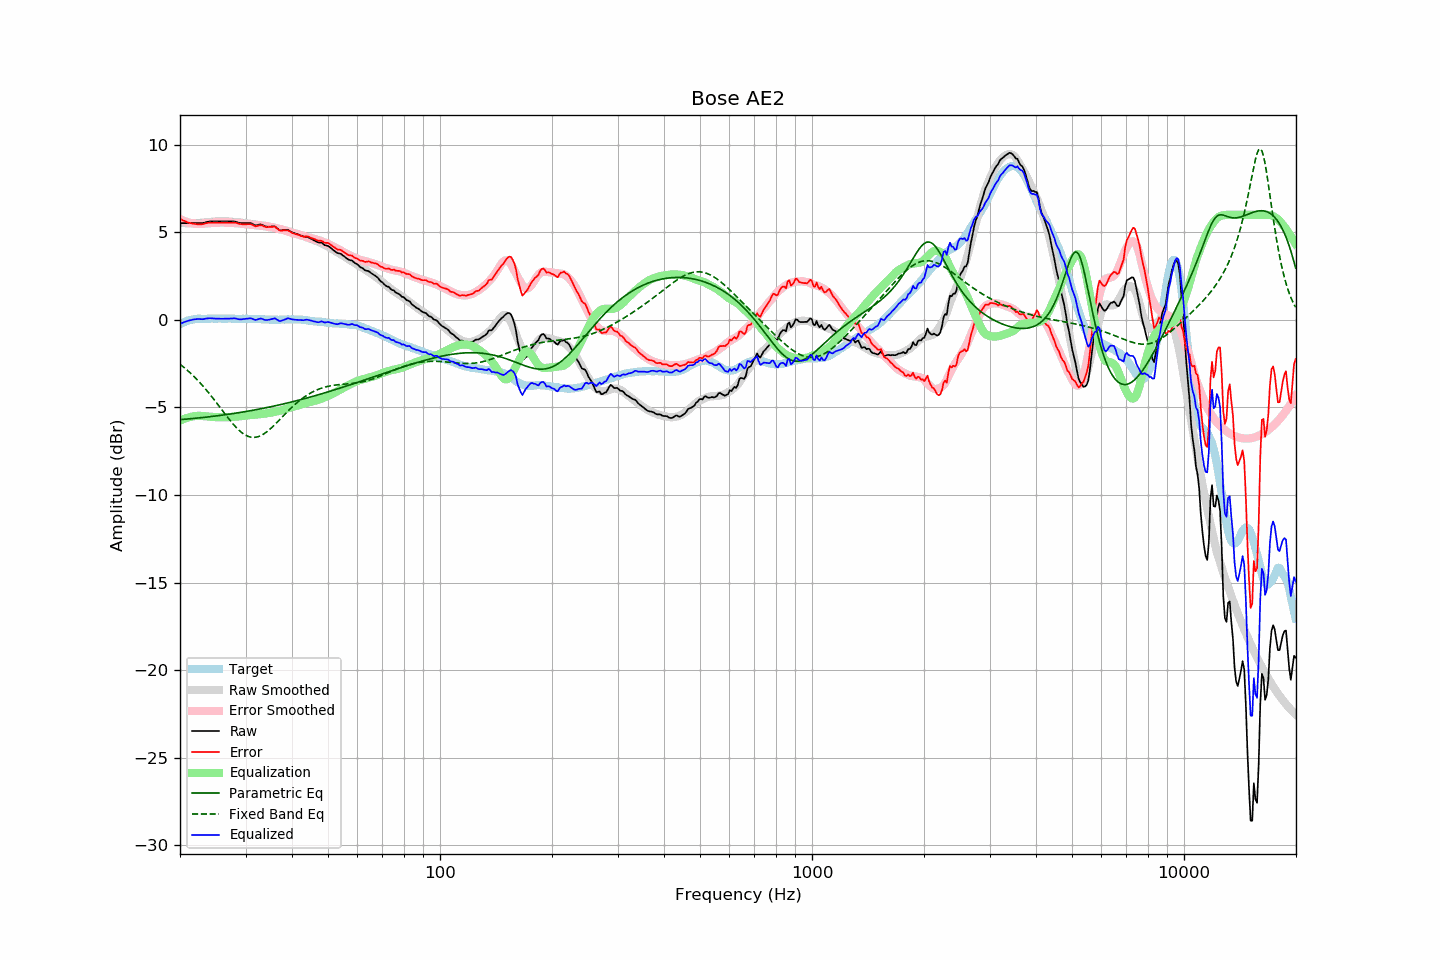

Source data for this figure (header and first rows):
frequency, raw, error, smoothed, error_smoothed, equalization, parametric_eq, fixed_band_eq, equalized_raw, equalized_smoothed, target
20.00, 5.53, 5.78, 5.54, 5.76, -5.76, -5.70, -2.53, -0.23, -0.22, -0.25
20.20, 5.53, 5.73, 5.53, 5.72, -5.72, -5.69, -2.60, -0.19, -0.18, -0.20
20.40, 5.53, 5.68, 5.53, 5.68, -5.68, -5.68, -2.68, -0.15, -0.15, -0.15
20.61, 5.53, 5.65, 5.52, 5.64, -5.64, -5.67, -2.75, -0.11, -0.12, -0.12
20.81, 5.53, 5.60, 5.52, 5.61, -5.61, -5.67, -2.83, -0.08, -0.09, -0.07
21.02, 5.53, 5.56, 5.52, 5.58, -5.58, -5.66, -2.91, -0.05, -0.06, -0.03
21.23, 5.53, 5.54, 5.52, 5.55, -5.55, -5.65, -2.99, -0.03, -0.03, -0.01
21.44, 5.53, 5.52, 5.52, 5.53, -5.53, -5.64, -3.08, -0.00, -0.01, 0.01
21.66, 5.53, 5.50, 5.52, 5.51, -5.51, -5.63, -3.17, 0.02, 0.01, 0.03
21.87, 5.53, 5.49, 5.53, 5.50, -5.50, -5.62, -3.26, 0.03, 0.03, 0.04
22.09, 5.53, 5.47, 5.53, 5.49, -5.49, -5.61, -3.35, 0.04, 0.04, 0.06
22.31, 5.53, 5.46, 5.53, 5.48, -5.48, -5.61, -3.45, 0.05, 0.06, 0.07
22.54, 5.53, 5.46, 5.54, 5.48, -5.48, -5.60, -3.54, 0.05, 0.06, 0.07
22.76, 5.53, 5.46, 5.55, 5.48, -5.48, -5.59, -3.64, 0.05, 0.07, 0.07
22.99, 5.53, 5.47, 5.56, 5.49, -5.49, -5.58, -3.75, 0.04, 0.07, 0.06
23.22, 5.55, 5.49, 5.57, 5.50, -5.50, -5.57, -3.85, 0.05, 0.07, 0.06
23.45, 5.58, 5.52, 5.58, 5.51, -5.51, -5.56, -3.96, 0.07, 0.07, 0.06
23.69, 5.60, 5.53, 5.59, 5.51, -5.51, -5.55, -4.07, 0.08, 0.07, 0.06
23.92, 5.62, 5.55, 5.60, 5.52, -5.52, -5.54, -4.18, 0.10, 0.07, 0.06
24.16, 5.63, 5.55, 5.60, 5.53, -5.53, -5.52, -4.29, 0.10, 0.07, 0.07
24.40, 5.63, 5.54, 5.61, 5.54, -5.54, -5.51, -4.41, 0.09, 0.07, 0.08
24.65, 5.63, 5.55, 5.62, 5.55, -5.55, -5.50, -4.53, 0.08, 0.07, 0.07
24.89, 5.63, 5.56, 5.63, 5.55, -5.55, -5.49, -4.65, 0.07, 0.07, 0.07
25.14, 5.63, 5.56, 5.63, 5.56, -5.56, -5.48, -4.77, 0.07, 0.07, 0.07
25.39, 5.63, 5.55, 5.64, 5.56, -5.56, -5.47, -4.89, 0.07, 0.08, 0.08
25.65, 5.63, 5.55, 5.64, 5.56, -5.56, -5.46, -5.01, 0.07, 0.08, 0.08
25.91, 5.63, 5.56, 5.64, 5.56, -5.56, -5.44, -5.13, 0.07, 0.08, 0.07
26.16, 5.63, 5.56, 5.64, 5.56, -5.56, -5.43, -5.25, 0.07, 0.08, 0.07
26.43, 5.63, 5.56, 5.64, 5.56, -5.56, -5.42, -5.37, 0.07, 0.07, 0.07
26.69, 5.63, 5.56, 5.63, 5.56, -5.56, -5.40, -5.49, 0.07, 0.07, 0.07
26.96, 5.63, 5.55, 5.62, 5.56, -5.56, -5.39, -5.61, 0.07, 0.07, 0.08
27.23, 5.63, 5.55, 5.62, 5.55, -5.55, -5.38, -5.72, 0.08, 0.07, 0.08
27.50, 5.63, 5.55, 5.61, 5.54, -5.54, -5.36, -5.84, 0.09, 0.07, 0.08
27.77, 5.63, 5.56, 5.60, 5.54, -5.54, -5.35, -5.94, 0.09, 0.07, 0.07
28.05, 5.62, 5.55, 5.60, 5.53, -5.53, -5.34, -6.05, 0.09, 0.07, 0.07
28.33, 5.60, 5.54, 5.59, 5.53, -5.53, -5.32, -6.15, 0.07, 0.06, 0.05
28.62, 5.57, 5.52, 5.58, 5.52, -5.52, -5.31, -6.24, 0.05, 0.06, 0.05
28.90, 5.54, 5.48, 5.57, 5.51, -5.51, -5.29, -6.33, 0.03, 0.06, 0.06
29.19, 5.53, 5.48, 5.56, 5.50, -5.50, -5.28, -6.41, 0.03, 0.06, 0.05
29.48, 5.53, 5.46, 5.55, 5.48, -5.48, -5.26, -6.48, 0.04, 0.06, 0.07
29.78, 5.53, 5.47, 5.53, 5.47, -5.47, -5.25, -6.54, 0.06, 0.06, 0.06
30.08, 5.53, 5.46, 5.52, 5.46, -5.46, -5.23, -6.59, 0.07, 0.06, 0.07
30.38, 5.53, 5.47, 5.51, 5.45, -5.45, -5.22, -6.64, 0.08, 0.06, 0.06
30.68, 5.53, 5.47, 5.50, 5.44, -5.44, -5.20, -6.67, 0.08, 0.06, 0.06
30.99, 5.53, 5.47, 5.49, 5.43, -5.43, -5.18, -6.69, 0.10, 0.06, 0.06
31.30, 5.49, 5.43, 5.48, 5.42, -5.42, -5.17, -6.71, 0.07, 0.05, 0.05
31.61, 5.44, 5.39, 5.47, 5.41, -5.41, -5.15, -6.71, 0.03, 0.05, 0.05
31.93, 5.40, 5.35, 5.45, 5.40, -5.40, -5.13, -6.70, -0.00, 0.05, 0.05
32.24, 5.41, 5.37, 5.44, 5.39, -5.39, -5.12, -6.68, 0.02, 0.05, 0.04
32.57, 5.44, 5.39, 5.43, 5.38, -5.38, -5.10, -6.66, 0.05, 0.04, 0.05
32.89, 5.46, 5.41, 5.42, 5.38, -5.38, -5.08, -6.62, 0.08, 0.04, 0.05
33.22, 5.44, 5.40, 5.41, 5.37, -5.37, -5.06, -6.57, 0.07, 0.04, 0.04
33.55, 5.39, 5.35, 5.40, 5.36, -5.36, -5.05, -6.52, 0.02, 0.03, 0.03
33.89, 5.35, 5.33, 5.38, 5.35, -5.35, -5.03, -6.46, -0.00, 0.03, 0.02
34.23, 5.33, 5.30, 5.36, 5.34, -5.34, -5.01, -6.39, -0.01, 0.03, 0.03
34.57, 5.33, 5.31, 5.34, 5.32, -5.32, -4.99, -6.32, 0.01, 0.02, 0.02
34.92, 5.33, 5.31, 5.32, 5.31, -5.31, -4.97, -6.24, 0.02, 0.02, 0.02
35.27, 5.34, 5.32, 5.31, 5.29, -5.29, -4.95, -6.16, 0.05, 0.02, 0.02
35.62, 5.34, 5.32, 5.29, 5.27, -5.27, -4.93, -6.07, 0.07, 0.02, 0.01
35.97, 5.35, 5.34, 5.27, 5.25, -5.25, -4.91, -5.98, 0.09, 0.01, 0.01
... 635 more rows
